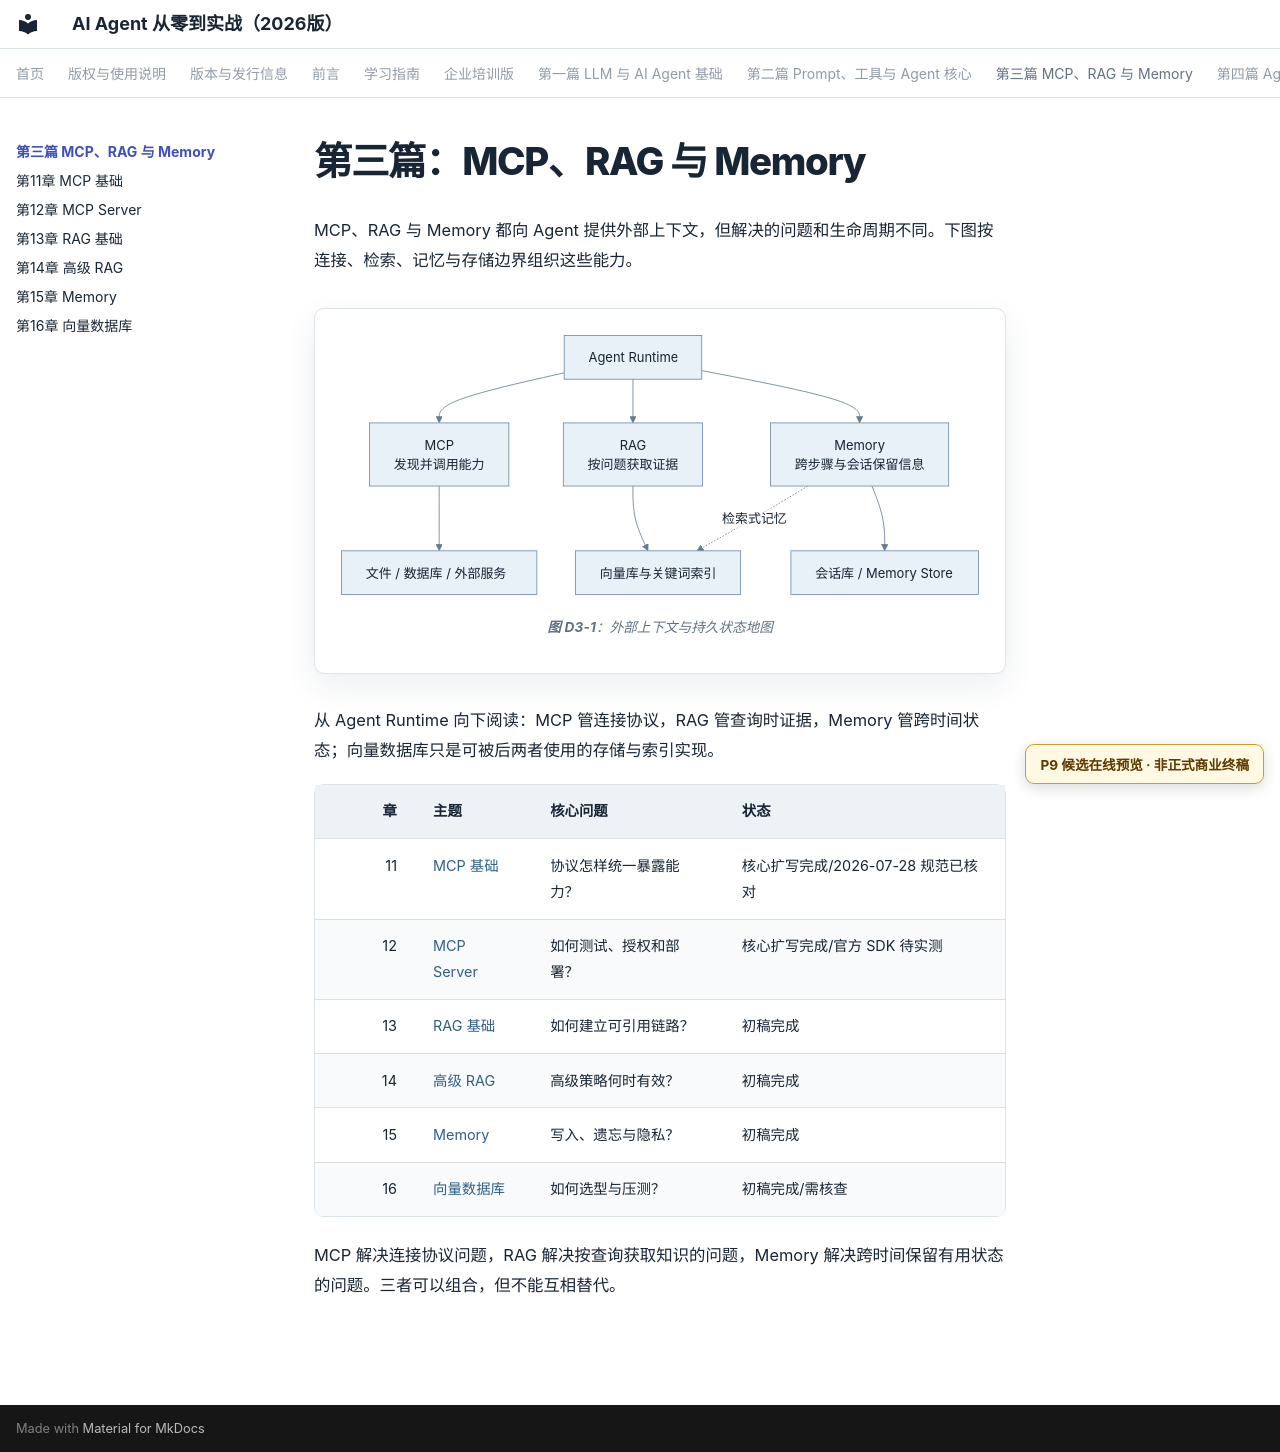

repository: wujinjun/ai-agent-book · page: part-03-rag-and-memory/index.html · generator: mkdocs

# 第三篇：MCP、RAG 与 Memory

MCP、RAG 与 Memory 都向 Agent 提供外部上下文，但解决的问题和生命周期不同。下图按连接、检索、记忆与存储边界组织这些能力。

```mermaid
%% id: external-context-and-state-map
%% title: 外部上下文与持久状态地图
%% alt: Agent Runtime 通过 MCP 连接能力，通过 RAG 检索证据，通过 Memory 保留状态并使用向量数据库
flowchart TB
    Agent["Agent Runtime"] --> MCP["MCP<br/>发现并调用能力"]
    Agent --> RAG["RAG<br/>按问题获取证据"]
    Agent --> Memory["Memory<br/>跨步骤与会话保留信息"]
    MCP --> Systems["文件 / 数据库 / 外部服务"]
    RAG --> Vector["向量库与关键词索引"]
    Memory --> Store["会话库 / Memory Store"]
    Memory -.检索式记忆.-> Vector
```

从 Agent Runtime 向下阅读：MCP 管连接协议，RAG 管查询时证据，Memory 管跨时间状态；向量数据库只是可被后两者使用的存储与索引实现。

| 章 | 主题 | 核心问题 | 状态 |
|---:|---|---|---|
| 11 | [MCP 基础](ch11-mcp.md) | 协议怎样统一暴露能力？ | 核心扩写完成/2026-07-28 规范已核对 |
| 12 | [MCP Server](ch12-mcp-server.md) | 如何测试、授权和部署？ | 核心扩写完成/官方 SDK 待实测 |
| 13 | [RAG 基础](ch13-rag.md) | 如何建立可引用链路？ | 初稿完成 |
| 14 | [高级 RAG](ch14-advanced-rag.md) | 高级策略何时有效？ | 初稿完成 |
| 15 | [Memory](ch15-memory.md) | 写入、遗忘与隐私？ | 初稿完成 |
| 16 | [向量数据库](ch16-vector-databases.md) | 如何选型与压测？ | 初稿完成/需核查 |

MCP 解决连接协议问题，RAG 解决按查询获取知识的问题，Memory 解决跨时间保留有用状态的问题。三者可以组合，但不能互相替代。
